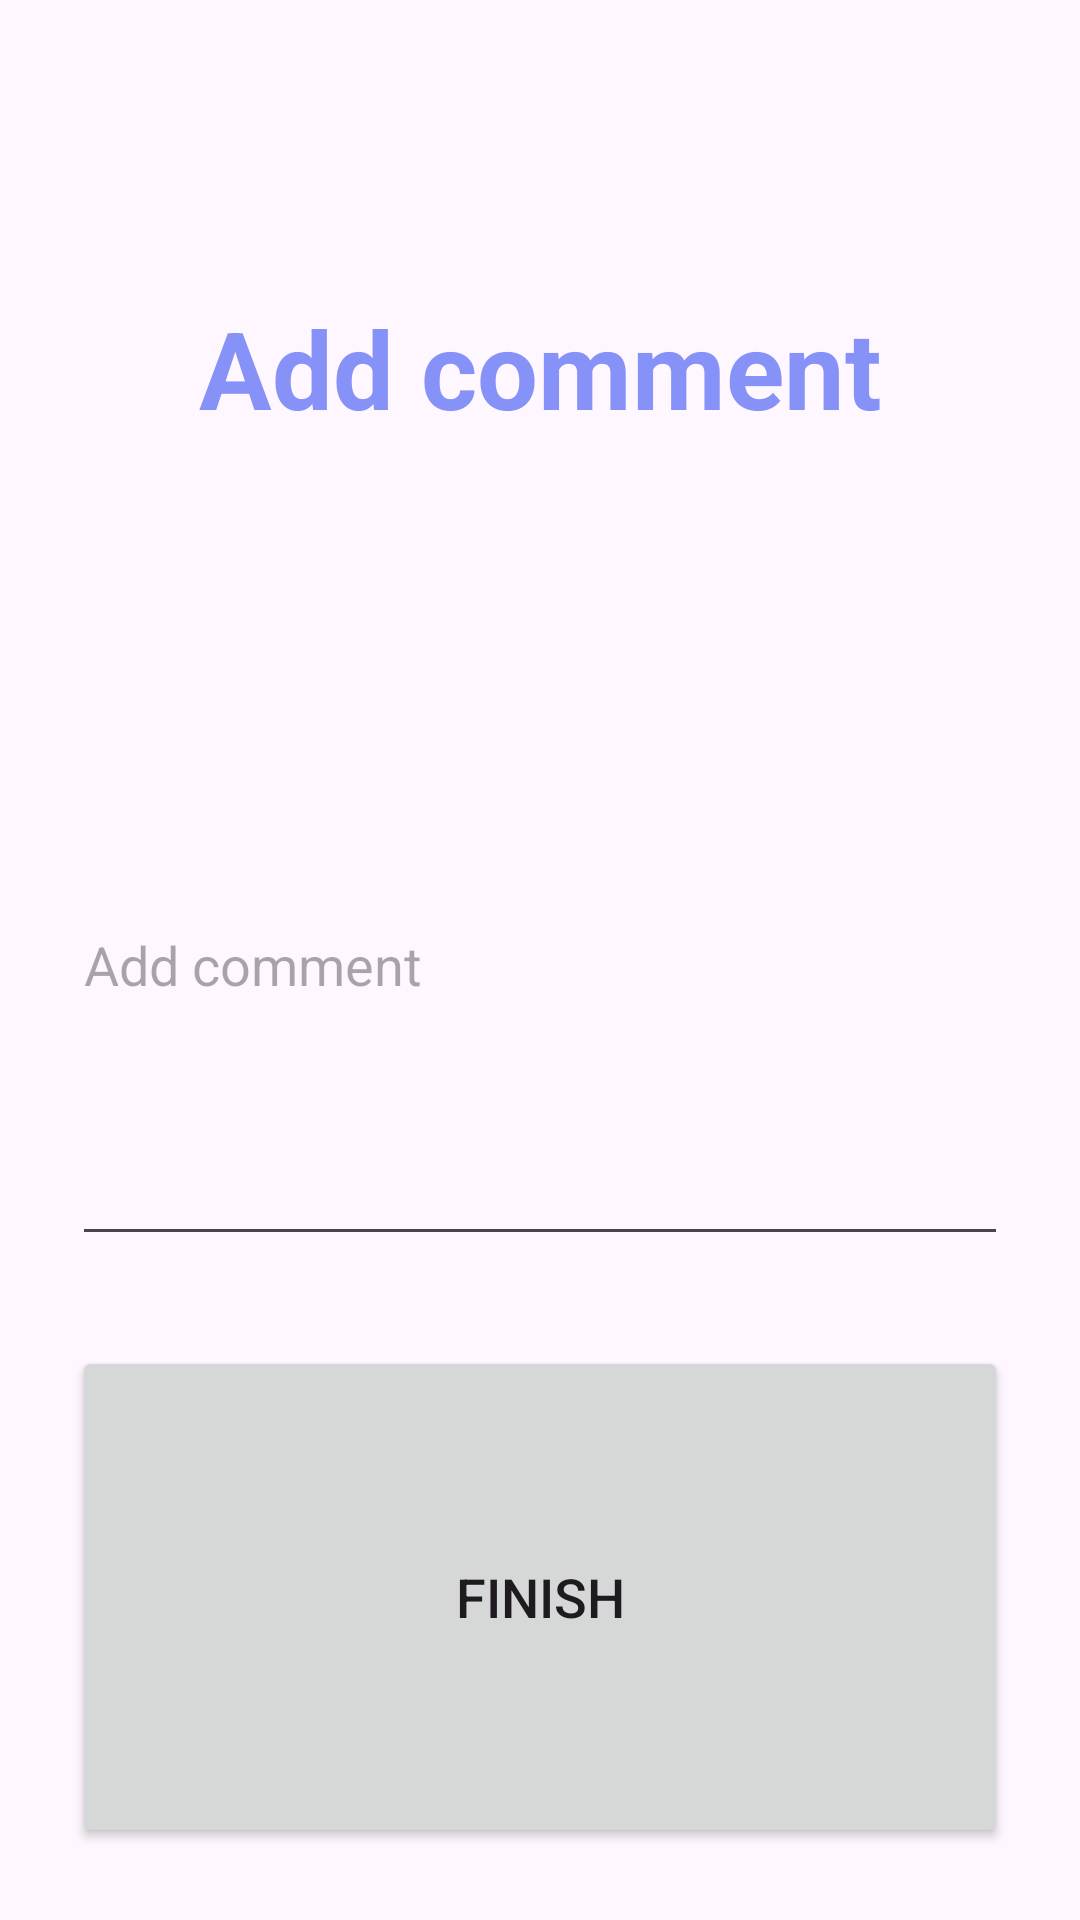

The Android layout XML behind this screen, and the referenced resources:
<!-- AndroidManifest.xml: application theme Theme.MyApplication -->
<!-- res/layout/comment_popup.xml -->
<?xml version="1.0" encoding="utf-8"?>
<LinearLayout xmlns:android="http://schemas.android.com/apk/res/android"
    android:layout_width="match_parent"
    android:layout_height="wrap_content"
    xmlns:app="http://schemas.android.com/apk/res-auto"
    android:layout_gravity="center"
    android:background="@drawable/white_background"
    android:gravity="center"
    android:orientation="vertical"
    android:padding="24dp">

    <TextView
        android:id="@+id/titlePopup"
        android:layout_width="match_parent"
        android:layout_height="match_parent"
        android:layout_weight="1"
        android:gravity="center"
        android:textAlignment="center"
        android:textColor="@color/lavender"
        android:textStyle="bold"
        android:text="Add comment"
        android:textSize="36sp" />

    <EditText
        android:id="@+id/editTextText"
        android:layout_width="match_parent"
        android:layout_height="match_parent"
        android:layout_weight="1"
        android:ems="10"
        android:hint="Add comment"
        android:inputType="text" />


    <Button
        android:id="@+id/buttonAddComment"
        android:layout_width="match_parent"
        android:layout_height="match_parent"
        android:layout_weight="1"
        android:textSize="18sp"
        android:layout_marginTop="30dp"
        app:cornerRadius = "20dp"
        android:text="Finish" />

     </LinearLayout>
<!-- resources referenced by this layout -->
<resources>
  <color name="lavender">#8692f7</color>
  <style name="Theme.MyApplication" parent="Base.Theme.MyApplication" />
  <style name="Base.Theme.MyApplication" parent="Theme.Material3.DayNight.NoActionBar">
          <item name="colorPrimary">@color/purple</item>
          <item name="colorPrimaryVariant">@color/purple</item>
          <item name="colorOnPrimary">@color/white</item>
          
          
      </style>
  <color name="purple">#6c38f6</color>
  <color name="white">#FFFFFFFF</color>
</resources>
